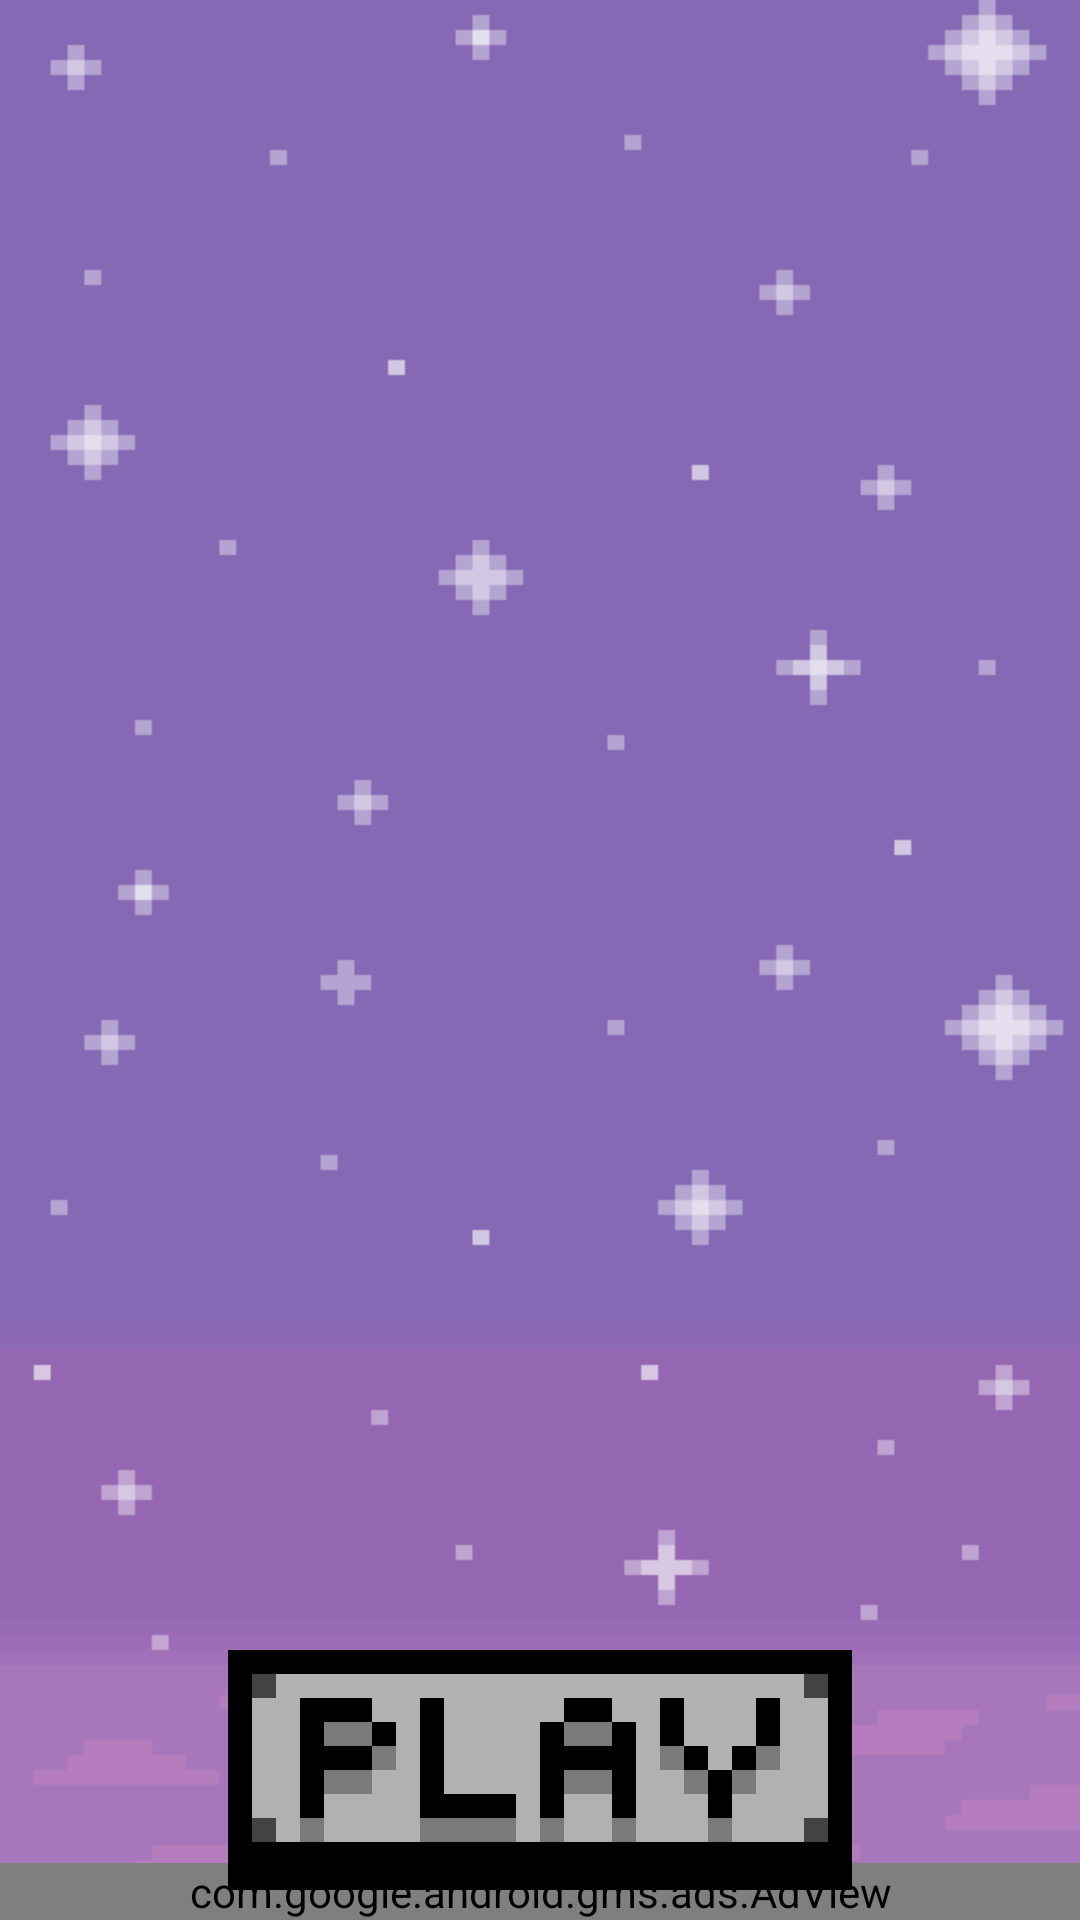

Write the Android layout XML for this screen, with the resource values it uses.
<!-- AndroidManifest.xml: application theme Theme.TapStar -->
<!-- res/layout/screen_home.xml -->
<?xml version="1.0" encoding="utf-8"?>
<RelativeLayout xmlns:android="http://schemas.android.com/apk/res/android"
    android:orientation="vertical"
    android:layout_width="match_parent"
    android:layout_height="match_parent">
    <ImageView
        android:id="@+id/ivHome"
        android:layout_width="match_parent"
        android:layout_height="match_parent"
        android:background="@drawable/starysky_anim"
        android:contentDescription="@string/app_name"
        android:scaleType="fitXY"/>

    <ImageView
        android:id="@+id/ivTitle"
        android:layout_width="wrap_content"
        android:layout_height="wrap_content"
        android:layout_centerHorizontal="true"
        android:layout_marginTop="200dp"
        android:contentDescription="@string/app_name"
        android:scaleType="fitXY"/>

    <androidx.appcompat.widget.AppCompatButton
        android:id="@+id/btnPlay"
        android:layout_width="wrap_content"
        android:layout_height="wrap_content"
        android:layout_centerHorizontal="true"
        android:layout_marginTop="550dp"
        android:background="@drawable/asset_button_play1"/>

    <ImageView
        android:id="@+id/ivSettings"
        android:layout_width="0dp"
        android:layout_height="0dp"
        android:layout_marginTop="15dp"
        android:layout_marginStart="15dp"/>

    <com.google.android.gms.ads.AdView
        android:layout_width="match_parent"
        android:layout_height="wrap_content"
        android:id="@+id/avHomeBottom"
        android:layout_centerHorizontal="true"
        android:layout_alignParentBottom="true"
        xmlns:ads="http://schemas.android.com/apk/res-auto"
        ads:adSize="BANNER"
        ads:adUnitId="ca-app-pub-8785133418509207/9991378156"/>
</RelativeLayout>
<!-- resources referenced by this layout -->
<resources>
  <!-- drawable asset_button_play1: png bitmap (drawable-xxxhdpi, 5968 bytes) -->
  <!-- drawable starysky_anim: gif bitmap (drawable-hdpi, 34942 bytes) -->
  <string name="app_name">TapStar</string>
  <style name="Theme.TapStar" parent="Theme.MaterialComponents.DayNight.DarkActionBar">
          
          <item name="colorPrimary">@color/black</item>
          <item name="colorPrimaryVariant">@color/black</item>
          <item name="colorOnPrimary">@color/purple_200</item>
          
          <item name="colorSecondary">@color/teal_200</item>
          <item name="colorSecondaryVariant">@color/teal_700</item>
          <item name="colorOnSecondary">@color/black</item>
          
          <item name="android:statusBarColor" tools:targetApi="l">?attr/colorPrimaryVariant</item>
          
          <item name="windowNoTitle">true</item>
          <item name="android:windowFullscreen">true</item>
      </style>
  <!-- not gathered from this repository: default colours our renderer supplied (Android Studio template values) -->
  <color name="purple_200">#FFBB86FC</color>
  <color name="teal_200">#FF03DAC5</color>
  <color name="teal_700">#FF018786</color>
  <color name="black">#FF000000</color>
</resources>
